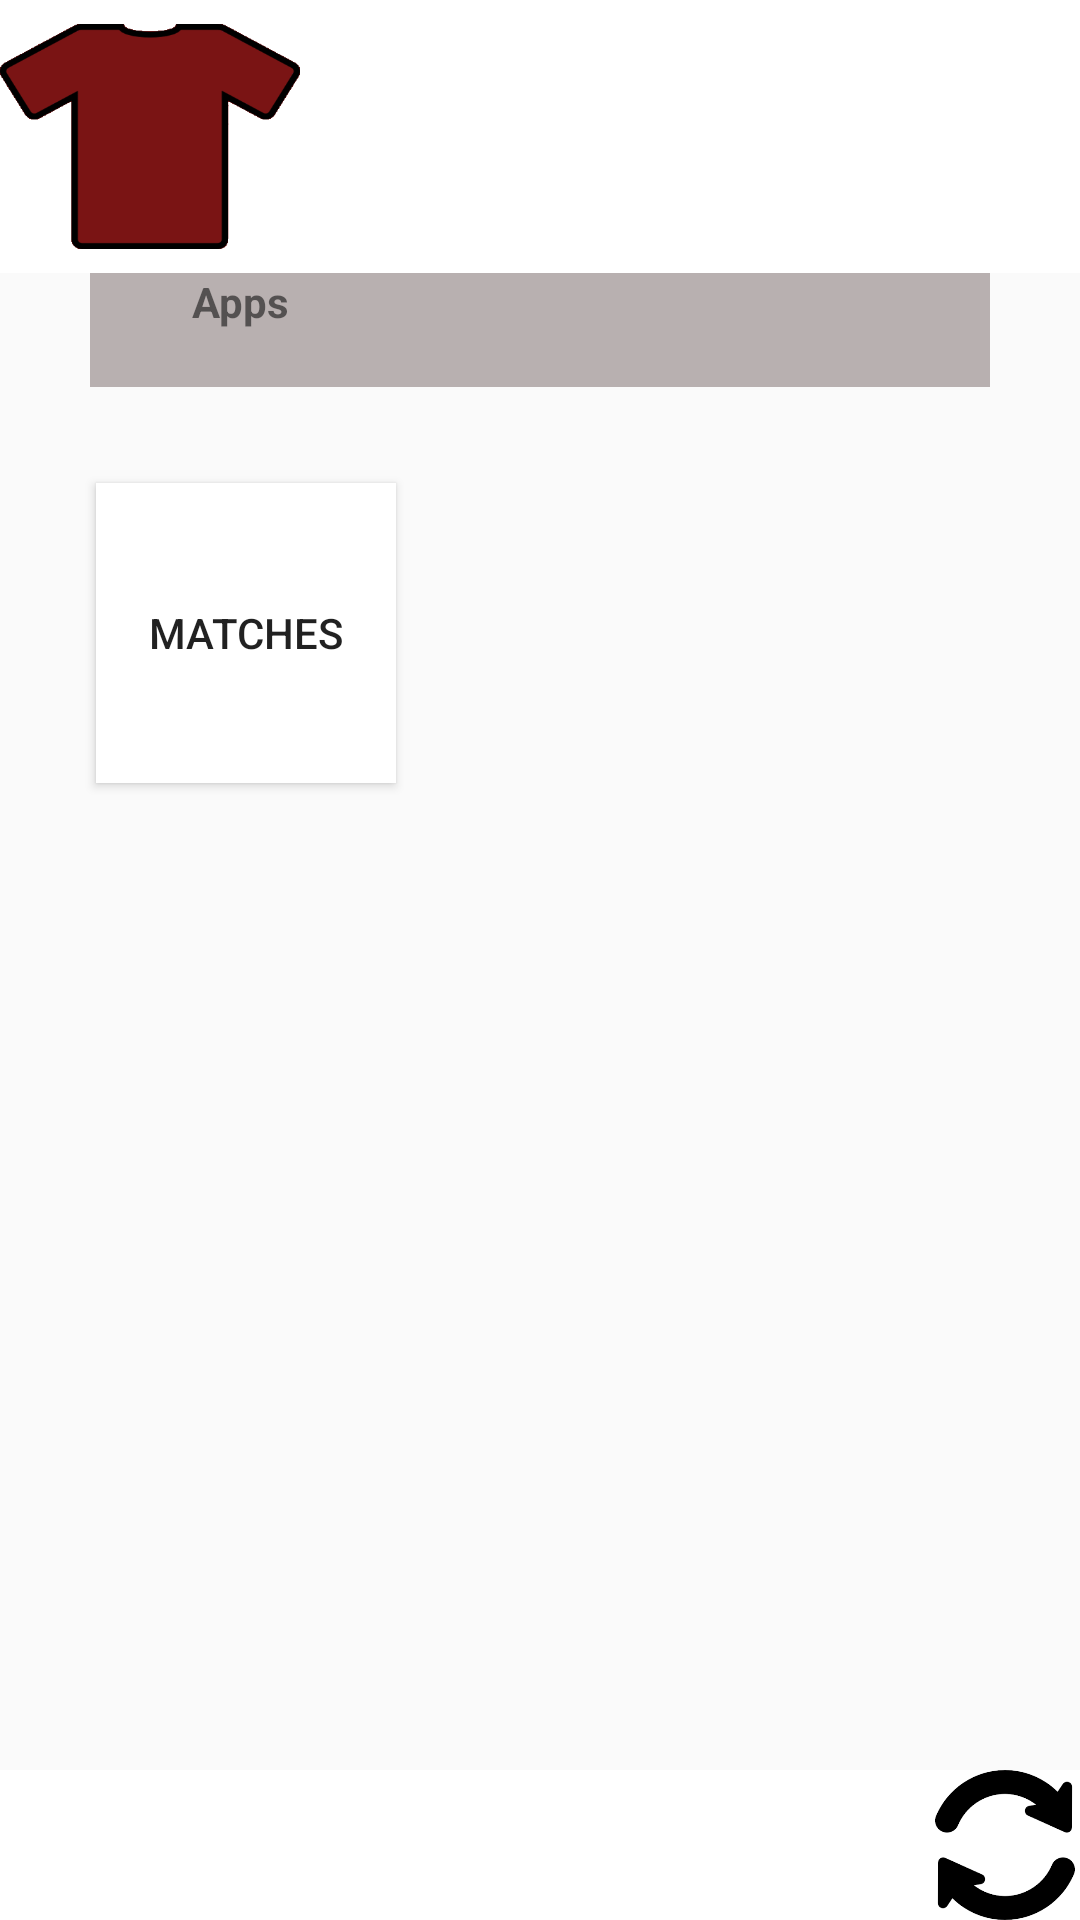

Produce the Android XML layout that renders to this screen, including the resource entries it uses.
<!-- AndroidManifest.xml: application theme AppTheme -->
<!-- res/layout/activity_offline_career_main_menu.xml -->
<?xml version="1.0" encoding="utf-8"?>
<androidx.constraintlayout.widget.ConstraintLayout xmlns:android="http://schemas.android.com/apk/res/android"
    xmlns:app="http://schemas.android.com/apk/res-auto"
    xmlns:tools="http://schemas.android.com/tools"
    android:layout_width="match_parent"
    android:layout_height="match_parent"
    android:background="@drawable/pitch"
    tools:context=".Activities.OfflineCareerMainMenu">

    <androidx.constraintlayout.widget.ConstraintLayout
        android:id="@+id/mainMenuTopBanner"
        android:layout_width="match_parent"
        android:layout_height="0dp"
        android:background="@color/design_default_color_background"
        app:layout_constraintEnd_toEndOf="parent"
        app:layout_constraintStart_toStartOf="parent"
        app:layout_constraintTop_toTopOf="parent">


        <LinearLayout
            android:id="@+id/mainMenuShirtColour"
            android:layout_width="wrap_content"
            android:layout_height="wrap_content"
            android:layout_marginTop="8dp"
            android:layout_marginBottom="8dp"
            android:background="#7A1414"
            android:orientation="horizontal"
            app:layout_constraintBottom_toBottomOf="parent"
            app:layout_constraintStart_toStartOf="parent"
            app:layout_constraintTop_toTopOf="parent">

            <Button
                android:id="@+id/mainMenuClubButton"
                android:layout_width="100dp"
                android:layout_height="75dp"
                android:background="@drawable/emptyshirt" />
        </LinearLayout>

        <TextView
            android:id="@+id/mainMenuName"
            android:layout_width="wrap_content"
            android:layout_height="wrap_content"
            android:layout_marginStart="8dp"
            android:layout_marginLeft="8dp"
            android:layout_marginEnd="8dp"
            android:layout_marginRight="8dp"
            android:gravity="center"
            android:textSize="24sp"
            android:textStyle="bold"
            app:layout_constraintEnd_toEndOf="parent"
            app:layout_constraintStart_toEndOf="@+id/mainMenuShirtColour"
            app:layout_constraintTop_toTopOf="parent" />

        <TextView
            android:id="@+id/mainMenuPosition"
            android:layout_width="wrap_content"
            android:layout_height="wrap_content"
            android:layout_marginStart="8dp"
            android:layout_marginLeft="8dp"
            android:layout_marginEnd="8dp"
            android:layout_marginRight="8dp"
            android:gravity="center"
            android:textSize="18sp"
            android:textStyle="italic"
            app:layout_constraintEnd_toEndOf="parent"
            app:layout_constraintStart_toEndOf="@+id/mainMenuShirtColour"
            app:layout_constraintTop_toBottomOf="@id/mainMenuName" />

        <TextView
            android:id="@+id/mainMenuClub"
            android:layout_width="wrap_content"
            android:layout_height="wrap_content"
            android:layout_marginStart="8dp"
            android:layout_marginLeft="8dp"
            android:layout_marginEnd="8dp"
            android:layout_marginRight="8dp"
            android:textSize="18sp"
            android:textStyle="italic"
            app:layout_constraintEnd_toEndOf="parent"
            app:layout_constraintStart_toEndOf="@+id/mainMenuShirtColour"
            app:layout_constraintTop_toBottomOf="@+id/mainMenuPosition" />

    </androidx.constraintlayout.widget.ConstraintLayout>

    <androidx.constraintlayout.widget.ConstraintLayout
        android:id="@+id/mainMenuStatsBar"
        android:layout_width="300dp"
        android:layout_height="wrap_content"
        android:background="#B8B0B0"
        app:layout_constraintEnd_toEndOf="parent"
        app:layout_constraintStart_toStartOf="parent"
        app:layout_constraintTop_toBottomOf="@+id/mainMenuTopBanner">

        <TextView
            android:id="@+id/mainMenuAppsHeader"
            android:layout_width="100dp"
            android:layout_height="wrap_content"
            android:gravity="center"
            android:text="@string/main_menu_appearances_header"
            android:textStyle="bold"
            app:layout_constraintStart_toStartOf="parent"
            app:layout_constraintTop_toTopOf="parent" />

        <TextView
            android:id="@+id/mainMenuAppsField"
            android:layout_width="100dp"
            android:layout_height="wrap_content"
            android:gravity="center"
            app:layout_constraintStart_toStartOf="parent"
            app:layout_constraintTop_toBottomOf="@+id/mainMenuAppsHeader" />

        <TextView
            android:id="@+id/mainMenuStatsHeader1"
            android:layout_width="100dp"
            android:layout_height="wrap_content"
            android:gravity="center"
            android:textStyle="bold"
            app:layout_constraintStart_toEndOf="@+id/mainMenuAppsHeader"
            app:layout_constraintTop_toTopOf="parent" />

        <TextView
            android:id="@+id/mainMenuStatsField1"
            android:layout_width="100dp"
            android:layout_height="wrap_content"
            android:gravity="center"
            app:layout_constraintStart_toEndOf="@+id/mainMenuAppsField"
            app:layout_constraintTop_toBottomOf="@+id/mainMenuStatsHeader1" />

        <TextView
            android:id="@+id/mainMenuStatsHeader2"
            android:layout_width="100dp"
            android:layout_height="wrap_content"
            android:gravity="center"
            android:textStyle="bold"
            app:layout_constraintEnd_toEndOf="parent"
            app:layout_constraintStart_toEndOf="@+id/mainMenuStatsHeader1"
            app:layout_constraintTop_toTopOf="@+id/mainMenuStatsHeader1" />

        <TextView
            android:id="@+id/mainMenuStatsField2"
            android:layout_width="100dp"
            android:layout_height="wrap_content"
            android:gravity="center"
            app:layout_constraintEnd_toEndOf="parent"
            app:layout_constraintStart_toEndOf="@+id/mainMenuStatsField1"
            app:layout_constraintTop_toBottomOf="@+id/mainMenuStatsHeader2" />

    </androidx.constraintlayout.widget.ConstraintLayout>

    <androidx.constraintlayout.widget.ConstraintLayout
        android:id="@+id/mainMenuBottomBanner"
        android:layout_width="match_parent"
        android:layout_height="wrap_content"
        android:background="#FFFFFF"
        app:layout_constraintBottom_toBottomOf="@+id/matchFragmentContainer"
        app:layout_constraintEnd_toEndOf="parent"
        app:layout_constraintStart_toStartOf="parent">

        <Button
            android:id="@+id/refreshStepsButton"
            android:layout_width="50dp"
            android:layout_height="50dp"
            android:background="@drawable/refreshbutton"
            android:onClick="onRefreshSteps"
            app:layout_constraintEnd_toEndOf="parent"
            app:layout_constraintTop_toTopOf="parent" />
    </androidx.constraintlayout.widget.ConstraintLayout>

    <Button
        android:id="@+id/playerMatchesButton"
        android:layout_width="100dp"
        android:layout_height="100dp"
        android:layout_marginStart="32dp"
        android:layout_marginLeft="32dp"
        android:layout_marginTop="32dp"
        android:background="#FFFFFF"
        android:onClick="openMatchesFragment"
        android:text="@string/main_menu_matches_button"
        app:layout_constraintStart_toStartOf="parent"
        app:layout_constraintTop_toBottomOf="@+id/mainMenuStatsBar" />

    <androidx.constraintlayout.widget.ConstraintLayout
        android:id="@+id/matchFragmentContainer"
        android:layout_width="match_parent"
        android:layout_height="match_parent"
        android:background="#00D81B60"
        tools:layout_editor_absoluteX="1dp"
        tools:layout_editor_absoluteY="0dp">

    </androidx.constraintlayout.widget.ConstraintLayout>

</androidx.constraintlayout.widget.ConstraintLayout>
<!-- resources referenced by this layout -->
<resources>
  <!-- drawable emptyshirt: png bitmap (drawable, 23023 bytes) -->
  <!-- drawable refreshbutton: png bitmap (drawable, 17094 bytes) -->
  <string name="main_menu_appearances_header">Apps</string>
  <string name="main_menu_matches_button">Matches</string>
  <style name="AppTheme" parent="Theme.AppCompat.Light.NoActionBar">
          
          <item name="colorPrimary">@color/colorPrimary</item>
          <item name="colorPrimaryDark">@color/colorPrimaryDark</item>
          <item name="colorAccent">@color/colorAccent</item>
      </style>
  <!-- not gathered from this repository: default colours our renderer supplied (Android Studio template values) -->
  <color name="colorPrimary">#FF6200EE</color>
  <color name="colorPrimaryDark">#FF3700B3</color>
  <color name="colorAccent">#FF03DAC5</color>
</resources>
